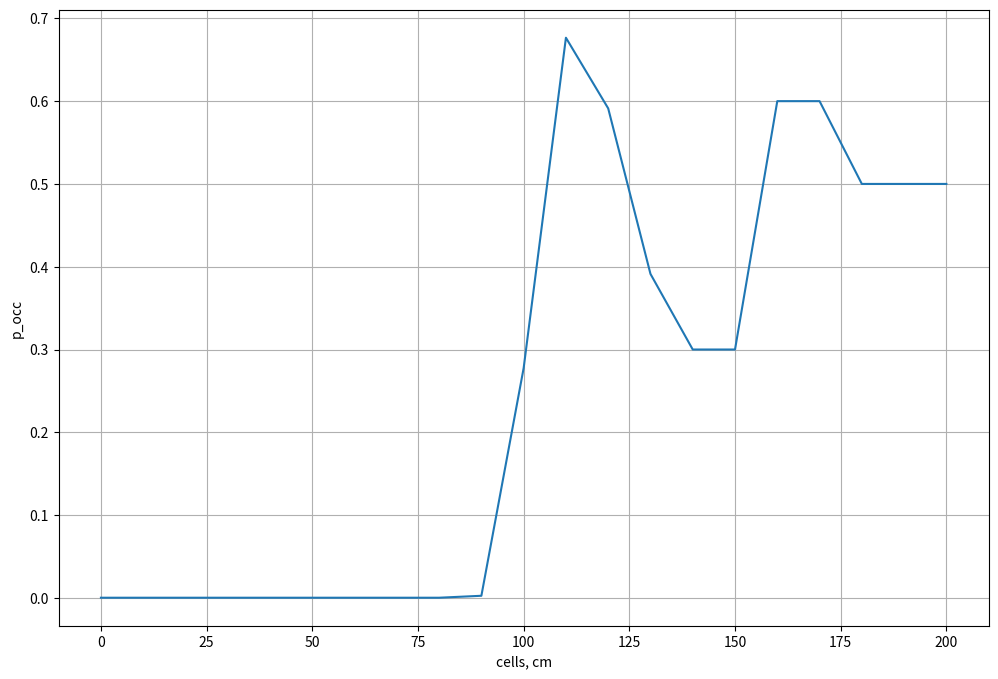

Write the Python code that produced this figure.
import numpy as np
import matplotlib.pyplot as plt

res = 10                 # grid resolution
map_len = 200                   # map length
robot_pos = 0.0                 # robot position (at c0)
measurements = np.array([101, 82, 91, 112, 99, 151, 96, 85, 99, 105], dtype=float)

p_free = 0.3                  # p for cells closer than z
p_occ  = 0.6                  # p for cells in [z, z+20]
extra = 20.0                # width of "hit" interval
prior = 0.5

def logit(p: np.ndarray):
    return np.log(p / (1.0 - p))

def sigmoid(x: np.ndarray):
    return 1.0 / (1.0 + np.exp(-x))

c = np.arange(0, map_len + res, res, dtype=float)  # cell coordinates (cm)
l = np.zeros(c.shape[0], dtype=float)

for z in measurements:
    d = c - robot_pos
    p_m = np.full(d.shape[0], 0.5, dtype=float)

    p_m[d < z] = p_free

    start = z
    end = z + extra
    mask_hit = (d >= start) & (d <= end)
    p_m[mask_hit] = p_occ

    l += logit(p_m)

m = sigmoid(l)

plt.figure(figsize=(12, 8))
plt.plot(c, m)
plt.xlabel("cells, cm")
plt.ylabel("p_occ")
plt.grid(True)
plt.show()